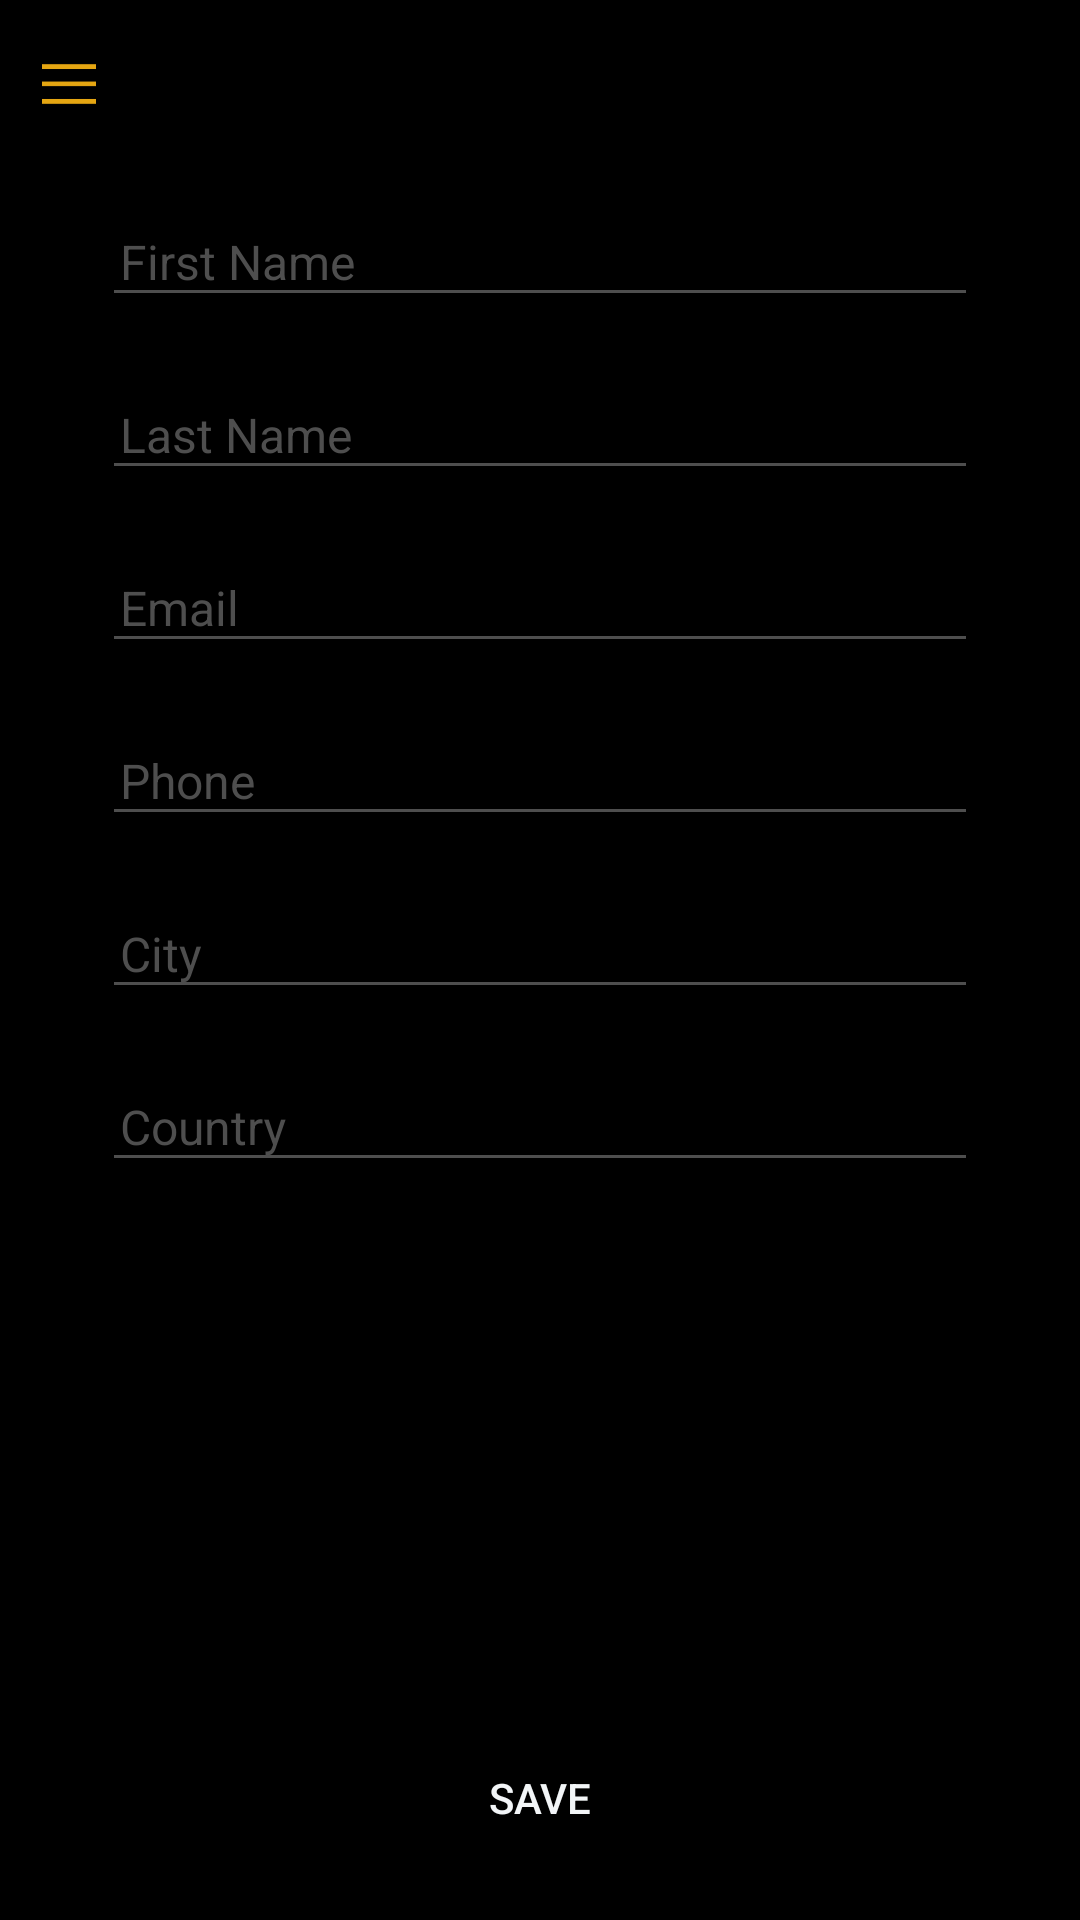

Produce the Android XML layout that renders to this screen, including the resource entries it uses.
<!-- AndroidManifest.xml: application theme CoazeTheme -->
<!-- res/layout/activity_edit_recipient.xml -->
<?xml version="1.0" encoding="utf-8"?>
<LinearLayout xmlns:android="http://schemas.android.com/apk/res/android"
    android:layout_width="match_parent"
    android:layout_height="match_parent"
    android:background="@color/colorPrimaryDark"
    android:orientation="vertical">
    <include
        android:id="@+id/toolbar"
        layout="@layout/custom_toolbar"
        android:layout_width="match_parent"
        android:layout_height="?attr/actionBarSize"
        android:layout_gravity="center_horizontal" />
    <ScrollView
        android:id="@+id/scrollvieweditprofile"
        android:layout_width="match_parent"
        android:layout_height="fill_parent"
        android:fillViewport="true"
        android:paddingLeft="10dp"
        android:paddingRight="10dp">

        <LinearLayout
            android:id="@+id/frame_container"
            android:layout_width="match_parent"
            android:layout_height="fill_parent"
            android:gravity="center_horizontal"
            android:orientation="vertical"
            android:paddingLeft="12dp"
            android:paddingRight="12dp"
            android:weightSum="100">

            <LinearLayout
                android:layout_width="match_parent"
                android:layout_height="wrap_content"
                android:gravity="center_horizontal"
                android:orientation="vertical"
                android:paddingBottom="12dp"
                android:paddingLeft="12dp"
                android:paddingRight="12dp"
                android:layout_weight="99">
                <android.support.design.widget.TextInputLayout
                    android:layout_width="match_parent"
                    android:theme="@style/TextLabel"
                    android:layout_height="wrap_content">

                    <EditText
                        android:id="@+id/firstName_edit_recipient"
                        android:layout_width="match_parent"
                        android:layout_height="wrap_content"
                        android:layout_marginBottom="8dp"
                        android:layout_marginTop="8dp"
                        android:ems="5"
                        android:hint="First Name"
                        android:paddingLeft="6dp"
                        android:paddingRight="6dp"
                        android:singleLine="true"
                        android:textColorHint="@color/text_color_grey_dark"
                        android:textColor="@color/textColorPrimary"
                        android:textSize="16sp" />

                </android.support.design.widget.TextInputLayout>
                <android.support.design.widget.TextInputLayout
                    android:layout_width="match_parent"
                    android:theme="@style/TextLabel"
                    android:layout_height="wrap_content">

                    <EditText
                        android:id="@+id/lastName_edit_recipient"
                        android:layout_width="match_parent"
                        android:layout_height="wrap_content"
                        android:layout_marginBottom="8dp"
                        android:layout_marginTop="8dp"
                        android:ems="5"
                        android:hint="Last Name"
                        android:paddingLeft="6dp"
                        android:paddingRight="6dp"
                        android:singleLine="true"
                        android:textColorHint="@color/text_color_grey_dark"
                        android:textColor="@color/textColorPrimary"
                        android:textSize="16sp" />

                </android.support.design.widget.TextInputLayout>

                <android.support.design.widget.TextInputLayout
                    android:layout_width="match_parent"
                    android:theme="@style/TextLabel"
                    android:layout_height="wrap_content">

                    <EditText
                        android:id="@+id/email_edit_recipient"
                        android:layout_width="match_parent"
                        android:layout_height="wrap_content"
                        android:layout_marginBottom="8dp"
                        android:layout_marginTop="8dp"
                        android:ems="5"
                        android:hint="Email"
                        android:inputType="textWebEmailAddress"
                        android:paddingLeft="6dp"
                        android:paddingRight="6dp"
                        android:singleLine="true"
                        android:textColorHint="@color/text_color_grey_dark"
                        android:textColor="@color/textColorPrimary"
                        android:textSize="16sp" />
                </android.support.design.widget.TextInputLayout>


                <android.support.design.widget.TextInputLayout
                    android:layout_width="match_parent"
                    android:theme="@style/TextLabel"
                    android:layout_height="wrap_content">

                    <EditText
                        android:id="@+id/phone_edit_recipient"
                        android:layout_width="match_parent"
                        android:layout_height="wrap_content"
                        android:layout_marginBottom="8dp"
                        android:layout_marginTop="8dp"
                        android:ems="5"
                        android:hint="Phone"
                        android:inputType="phone"
                        android:paddingLeft="6dp"
                        android:paddingRight="6dp"
                        android:singleLine="true"
                        android:textColorHint="@color/text_color_grey_dark"
                        android:textColor="@color/textColorPrimary"
                        android:textSize="16sp" />
                </android.support.design.widget.TextInputLayout>

                
                    
                    
                    
                    

                    
                        
                        
                        
                        
                        
                        
                        

                        
                            
                            
                            
                            
                            
                            
                            
                            
                            
                            

                        
                            
                            
                            
                            
                            
                            

                    

                




                <android.support.design.widget.TextInputLayout
                    android:layout_width="match_parent"
                    android:theme="@style/TextLabel"
                    android:layout_height="wrap_content">

                    <EditText
                        android:id="@+id/city_edit_recipient"
                        android:layout_width="match_parent"
                        android:layout_height="wrap_content"
                        android:layout_marginBottom="8dp"
                        android:layout_marginTop="8dp"
                        android:ems="5"
                        android:hint="City"
                        android:paddingLeft="6dp"
                        android:paddingRight="6dp"
                        android:singleLine="true"
                        android:textColorHint="@color/text_color_grey_dark"
                        android:textColor="@color/textColorPrimary"
                        android:textSize="16sp"
                        />
                </android.support.design.widget.TextInputLayout>


                <android.support.design.widget.TextInputLayout
                    android:layout_width="match_parent"
                    android:theme="@style/TextLabel"
                    android:layout_height="wrap_content">

                    <EditText
                        android:id="@+id/country_edit_recipient"
                        android:layout_width="match_parent"
                        android:layout_height="wrap_content"
                        android:layout_marginBottom="8dp"
                        android:layout_marginTop="8dp"
                        android:ems="5"
                        android:hint="Country"
                        android:paddingLeft="6dp"
                        android:paddingRight="6dp"
                        android:singleLine="true"
                        android:textColorHint="@color/text_color_grey_dark"
                        android:textColor="@color/textColorPrimary"
                        android:textSize="16sp"
                        />
                </android.support.design.widget.TextInputLayout>

                <android.support.design.widget.TextInputLayout
                    android:layout_width="match_parent"
                    android:theme="@style/TextLabel"
                    android:visibility="gone"
                    android:layout_height="wrap_content">

                    <EditText
                        android:id="@+id/address_edit_recipient"
                        android:layout_width="match_parent"
                        android:layout_height="wrap_content"
                        android:layout_marginBottom="8dp"
                        android:layout_marginTop="8dp"
                        android:ems="5"
                        android:hint="Address"
                        android:paddingLeft="6dp"
                        android:paddingRight="6dp"
                        android:singleLine="true"
                        android:textColorHint="@color/text_color_grey_dark"
                        android:textColor="@color/textColorPrimary"
                        android:textSize="16sp"
                        />
                </android.support.design.widget.TextInputLayout>

            </LinearLayout>

            <Button
                android:layout_weight="1"
                android:id="@+id/button_edit_recipient"
                android:layout_width="150dp"
                android:layout_height="wrap_content"
                android:layout_centerHorizontal="true"
                android:layout_marginTop="@dimen/margin_extra_big"
                android:layout_marginBottom="@dimen/margin_standard"
                android:background="@drawable/corner_border_accent"
                android:text="SAVE"
                android:textColor="#f2f5f7"
                />
        </LinearLayout>
    </ScrollView>
</LinearLayout>
<!-- res/layout/custom_toolbar.xml (included above) -->
<?xml version="1.0" encoding="utf-8"?>
<RelativeLayout xmlns:android="http://schemas.android.com/apk/res/android"
    android:layout_width="match_parent"
    android:layout_height="?attr/actionBarSize"
    android:orientation="horizontal">

    <ImageView
        android:id="@+id/leftIcon"
        android:layout_width="30dp"
        android:layout_height="30dp"
        android:layout_alignParentLeft="true"
        android:layout_centerVertical="true"
        android:layout_marginLeft="8dp"
        android:tint="@color/colorAccent"
        android:src="@drawable/ic_menu" />

    <TextView
        android:id="@+id/title"
        android:layout_width="wrap_content"
        android:layout_height="wrap_content"
        android:layout_centerInParent="true"
        android:text="Toolbar"
        android:textColor="@color/textColorPrimary"
        android:textSize="18dp"
        android:visibility="gone" />

    <ImageView
        android:id="@+id/rightIcon"
        android:layout_width="30dp"
        android:layout_height="30dp"
        android:layout_alignParentRight="true"
        android:layout_centerVertical="true"
        android:layout_marginRight="8dp"
        android:tint="@color/colorAccent"
        android:src="@drawable/ic_close"
        android:visibility="gone" />
</RelativeLayout>
<!-- resources referenced by this layout -->
<resources>
  <item name="colorAccent" type="color">#e5a612</item>
  <item name="colorPrimaryDark" type="color">#FF000000</item>
  <color name="textColorPrimary">#FFFFFF</color>
  <color name="text_color_grey_dark">#4e4e4e</color>
  <dimen name="margin_extra_big">28dp</dimen>
  <dimen name="margin_short">8dp</dimen>
  <dimen name="margin_standard">16dp</dimen>
  <dimen name="text_size">16dp</dimen>
  <!-- drawable arrows: png bitmap (drawable, 392 bytes) -->
  <!-- drawable ic_close: png bitmap (drawable, 906 bytes) -->
  <!-- drawable ic_menu: png bitmap (drawable-hdpi, 184 bytes) -->
  <!-- drawable spinner_bg (drawable) -->
  <?xml version="1.0" encoding="utf-8"?>
  <layer-list xmlns:android="http://schemas.android.com/apk/res/android">
      <item>
          <shape android:shape="rectangle">
              <solid android:color="@color/text_color_grey_dark" />
          </shape>
      </item>
      <item android:bottom="1dp">
          <shape android:shape="rectangle">
              <solid android:color="#000000" />
          </shape>
      </item>
  </layer-list>
  <style name="TextLabel" parent="TextAppearance.AppCompat">
          
          <item name="android:textColorHint">@color/text_color_grey_dark</item>
          <item name="android:textSize">16sp</item>
          
          <item name="colorAccent">@color/colorAccent</item>
          <item name="colorControlNormal">@color/text_color_grey_dark</item>
          <item name="colorControlActivated">@color/colorAccent</item>
      </style>
  <style name="CoazeTheme" parent="Theme.AppCompat.Light.NoActionBar">
          
          <item name="colorPrimary">@color/colorPrimary</item>
  
          
          <item name="colorPrimaryDark">@color/colorPrimaryDark</item>
  
          
          <item name="colorAccent">@color/colorAccent</item>
  
          
          <item name="android:windowBackground">@color/CoazeWindowBackground</item>
  
          
          <item name="android:windowAnimationStyle">@null</item>
  
      </style>
  <item name="colorPrimary" type="color">#FF000000</item>
  <item name="CoazeWindowBackground" type="color">#f5f5f5</item>
</resources>
